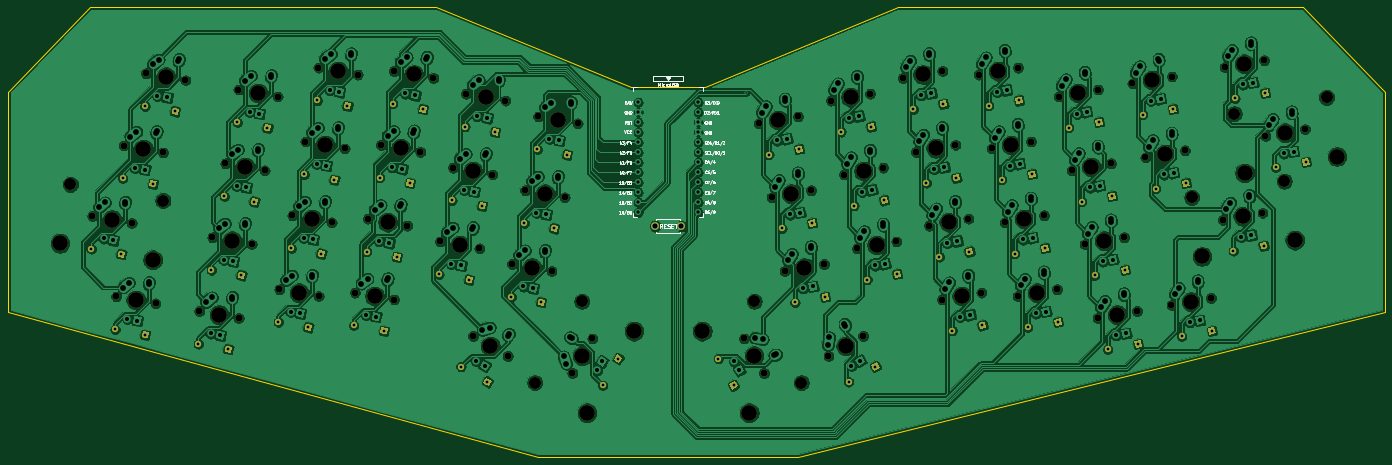
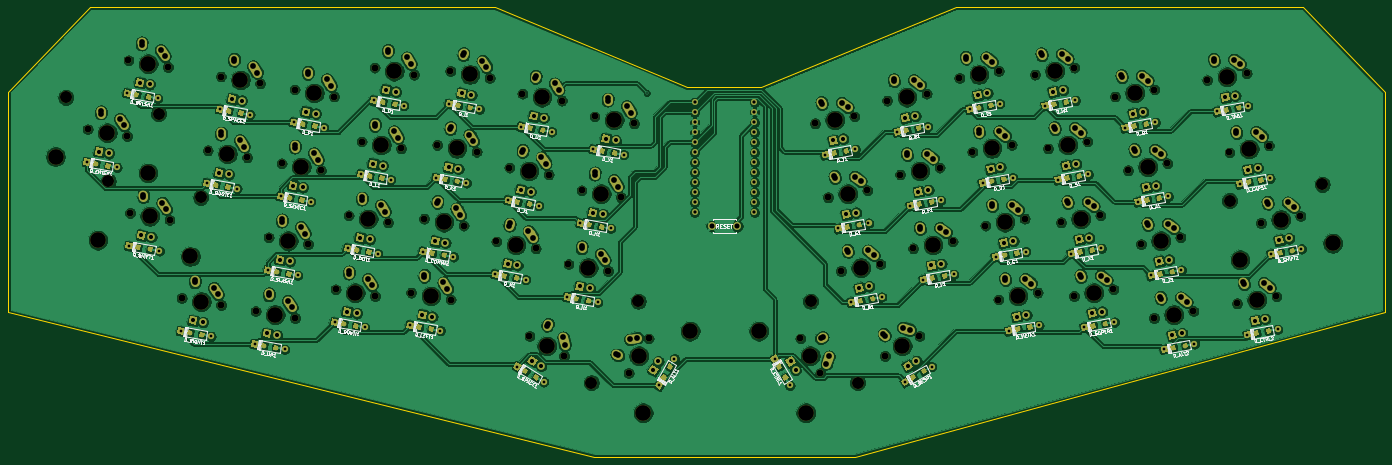
Circuit board: 11 layer files. Board 349.7 x 114.3 mm.
- bottom_copper: keyboard-B_Cu.gbl (1247945 bytes)
- bottom_mask: keyboard-B_Mask.gbs (60714 bytes)
- paste: keyboard-B_Paste.gbp (20752 bytes)
- bottom_silk: keyboard-B_SilkS.gbo (143886 bytes)
- outline: keyboard-Edge_Cuts.gm1 (1293 bytes)
- top_copper: keyboard-F_Cu.gtl (1036002 bytes)
- top_mask: keyboard-F_Mask.gts (16865 bytes)
- paste: keyboard-F_Paste.gtp (502 bytes)
- top_silk: keyboard-F_SilkS.gto (49740 bytes)
- drill: keyboard-NPTH.drl (3214 bytes)
- drill: keyboard-PTH.drl (7620 bytes)

=== bottom_copper: keyboard-B_Cu.gbl (1247945 bytes, source omitted) ===
=== bottom_mask: keyboard-B_Mask.gbs (60714 bytes, source omitted) ===
=== paste: keyboard-B_Paste.gbp (20752 bytes, source omitted) ===
=== bottom_silk: keyboard-B_SilkS.gbo (143886 bytes, source omitted) ===
=== outline: keyboard-Edge_Cuts.gm1 ===
G04 #@! TF.GenerationSoftware,KiCad,Pcbnew,(5.1.4-0-10_14)*
G04 #@! TF.CreationDate,2022-04-12T16:32:30-04:00*
G04 #@! TF.ProjectId,keyboard,6b657962-6f61-4726-942e-6b696361645f,rev?*
G04 #@! TF.SameCoordinates,Original*
G04 #@! TF.FileFunction,Profile,NP*
%FSLAX46Y46*%
G04 Gerber Fmt 4.6, Leading zero omitted, Abs format (unit mm)*
G04 Created by KiCad (PCBNEW (5.1.4-0-10_14)) date 2022-04-12 16:32:30*
%MOMM*%
%LPD*%
G04 APERTURE LIST*
%ADD10C,0.100000*%
G04 APERTURE END LIST*
D10*
X177800000Y-152400000D02*
X210820000Y-152400000D01*
X243896800Y-152400000D02*
X392890000Y-115570000D01*
X392890000Y-97790000D02*
X392890000Y-115570000D01*
X43180000Y-115570000D02*
X43180000Y-97790000D01*
X177800000Y-152400000D02*
X43180000Y-115570000D01*
X243896800Y-152400000D02*
X210820000Y-152400000D01*
X63960000Y-38100000D02*
X77470000Y-38100000D01*
X43180000Y-59690000D02*
X63960000Y-38100000D01*
X372110000Y-38100000D02*
X269240000Y-38100000D01*
X392890000Y-59690000D02*
X372110000Y-38100000D01*
X151998900Y-38100000D02*
X77470000Y-38100000D01*
X392890000Y-97790000D02*
X392890000Y-59690000D01*
X43180000Y-97790000D02*
X43180000Y-59690000D01*
X201476800Y-58420000D02*
X151998900Y-38100000D01*
X220276800Y-58420000D02*
X269240000Y-38100000D01*
X201476800Y-58420000D02*
X220276800Y-58420000D01*
M02*

=== top_copper: keyboard-F_Cu.gtl (1036002 bytes, source omitted) ===
=== top_mask: keyboard-F_Mask.gts (16865 bytes, source omitted) ===
=== paste: keyboard-F_Paste.gtp ===
G04 #@! TF.GenerationSoftware,KiCad,Pcbnew,(5.1.4-0-10_14)*
G04 #@! TF.CreationDate,2022-04-12T16:32:30-04:00*
G04 #@! TF.ProjectId,keyboard,6b657962-6f61-4726-942e-6b696361645f,rev?*
G04 #@! TF.SameCoordinates,Original*
G04 #@! TF.FileFunction,Paste,Top*
G04 #@! TF.FilePolarity,Positive*
%FSLAX46Y46*%
G04 Gerber Fmt 4.6, Leading zero omitted, Abs format (unit mm)*
G04 Created by KiCad (PCBNEW (5.1.4-0-10_14)) date 2022-04-12 16:32:30*
%MOMM*%
%LPD*%
G04 APERTURE LIST*
G04 APERTURE END LIST*
M02*

=== top_silk: keyboard-F_SilkS.gto (49740 bytes, source omitted) ===
=== drill: keyboard-NPTH.drl ===
M48
; DRILL file {KiCad (5.1.4-0-10_14)} date 2022 April 12, Tuesday 16:32:39
; FORMAT={-:-/ absolute / metric / decimal}
; #@! TF.CreationDate,2022-04-12T16:32:39-04:00
; #@! TF.GenerationSoftware,Kicad,Pcbnew,(5.1.4-0-10_14)
; #@! TF.FileFunction,NonPlated,1,2,NPTH
FMAT,2
METRIC
T1C1.750
T2C3.048
T3C3.988
%
G90
G05
T1
X313.353Y-79.568
X118.718Y-72.249
X128.724Y-74.013
X362.262Y-51.601
X352.256Y-53.365
X105.093Y-98.329
X95.087Y-96.565
X243.88Y-65.874
X233.874Y-67.639
X125.416Y-92.774
X152.932Y-97.625
X162.937Y-99.39
X122.026Y-53.488
X132.032Y-55.253
X115.41Y-91.009
X108.401Y-79.568
X98.395Y-77.804
X323.359Y-77.804
X134.605Y-91.855
X319.969Y-117.09
X329.975Y-115.325
X78.252Y-54.909
X88.258Y-56.673
X361.843Y-90.362
X187.88Y-67.639
X351.837Y-92.126
X332.114Y-76.26
X342.119Y-74.496
X289.722Y-55.253
X299.727Y-53.488
X177.874Y-65.874
X159.548Y-60.104
X169.553Y-61.869
X320.051Y-59.044
X310.045Y-60.808
X161.347Y-121.657
X170.146Y-126.737
X252.2Y-61.869
X262.206Y-60.104
X112.102Y-109.77
X122.108Y-111.534
X240.49Y-105.16
X250.496Y-103.395
X251.607Y-126.737
X260.406Y-121.657
X316.661Y-98.329
X326.667Y-96.565
X64.601Y-91.189
X280.451Y-112.38
X290.457Y-110.616
X303.035Y-72.249
X74.607Y-92.953
X258.816Y-99.39
X268.822Y-97.625
X293.03Y-74.013
X131.297Y-110.616
X141.303Y-112.38
X273.835Y-74.859
X283.841Y-73.095
X328.806Y-57.5
X338.811Y-55.736
X247.188Y-84.635
X141.221Y-54.334
X237.182Y-86.399
X151.227Y-56.098
X184.572Y-86.399
X265.514Y-78.865
X174.566Y-84.635
X255.508Y-80.629
X70.673Y-111.604
X147.919Y-74.859
X101.703Y-59.044
X111.709Y-60.808
X144.611Y-93.62
X270.527Y-56.098
X280.533Y-54.334
X156.24Y-78.865
X166.245Y-80.629
X309.651Y-109.77
X80.679Y-113.368
X296.338Y-92.774
X287.149Y-91.855
X72.599Y-73.256
X82.605Y-75.02
X362.6Y-70.885
X277.143Y-93.62
X372.605Y-69.121
X338.73Y-113.782
X348.735Y-112.017
X137.913Y-73.095
X299.646Y-111.534
X306.343Y-91.009
X171.258Y-103.395
X181.264Y-105.16
X91.779Y-115.325
X101.785Y-117.09
X230.144Y-122.265
X235.224Y-131.064
X186.529Y-131.064
X191.609Y-122.265
T2
X59.06Y-83.119
X244.702Y-133.51
X188.989Y-112.833
X232.764Y-112.833
X177.051Y-133.51
X82.573Y-87.265
X343.87Y-86.438
X367.384Y-82.292
X354.633Y-65.197
X378.146Y-61.051
T3
X219.566Y-120.453
X231.504Y-141.13
X190.249Y-141.13
X202.187Y-120.453
X176.261Y-104.278
X106.706Y-59.926
X96.782Y-116.207
X232.684Y-126.664
X189.069Y-126.664
X164.55Y-60.986
X103.398Y-78.686
X318.356Y-78.686
X324.972Y-116.207
X100.09Y-97.447
X238.877Y-66.756
X120.413Y-91.892
X157.934Y-98.508
X139.608Y-92.738
X83.255Y-55.791
X346.517Y-101.447
X357.259Y-52.483
X127.029Y-54.37
X165.747Y-124.197
X257.203Y-60.986
X123.721Y-73.131
X69.604Y-92.071
X263.819Y-98.508
X285.454Y-111.498
X136.3Y-111.498
X245.493Y-104.278
X294.724Y-54.37
X315.048Y-59.926
X182.877Y-66.756
X117.105Y-110.652
X256.007Y-124.197
X337.116Y-75.378
X356.84Y-91.244
X321.664Y-97.447
X79.927Y-102.274
X370.03Y-97.301
X56.414Y-98.128
X278.838Y-73.977
X333.808Y-56.618
X260.511Y-79.747
X146.224Y-55.216
X298.032Y-73.131
X304.648Y-110.652
X301.34Y-91.892
X242.185Y-85.517
X179.569Y-85.517
X161.242Y-79.747
X357.279Y-80.205
X367.602Y-70.003
X380.793Y-76.059
X142.916Y-73.977
X75.676Y-112.486
X275.53Y-55.216
X282.146Y-92.738
X77.602Y-74.138
X343.732Y-112.899
T0
M30

=== drill: keyboard-PTH.drl (7620 bytes, source omitted) ===
